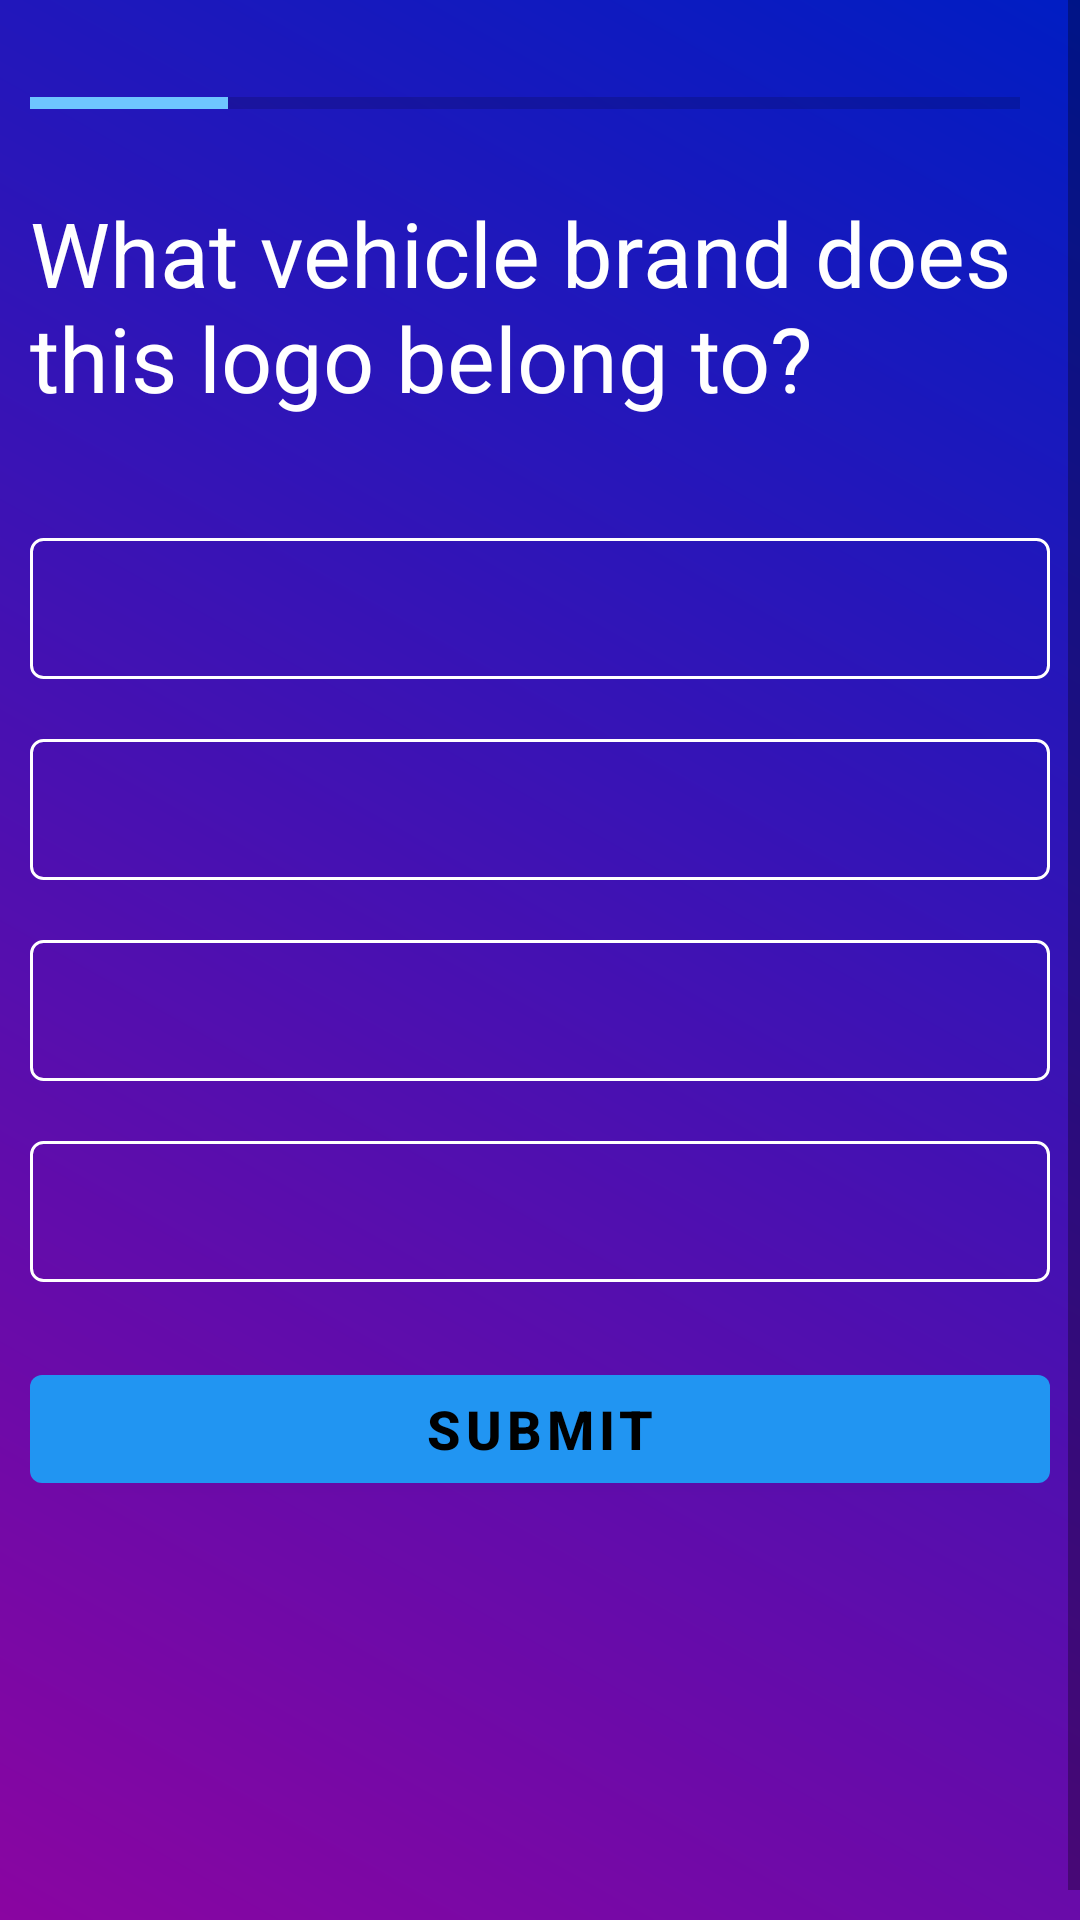

Reconstruct the res/layout file that produces this screen, plus the resources it refers to.
<!-- AndroidManifest.xml: application theme Theme.QuizApp -->
<!-- res/layout/activity_question_set.xml -->
<?xml version="1.0" encoding="utf-8"?>
<ScrollView xmlns:android="http://schemas.android.com/apk/res/android"
    xmlns:tools="http://schemas.android.com/tools"
    android:id="@+id/constraint"
    android:layout_width="match_parent"
    android:layout_height="match_parent"
    android:fillViewport="true"
    android:background="@drawable/main_bg"
    android:layout_gravity="center_vertical"
    tools:context=".QuestionSetActivity">

    <androidx.appcompat.widget.LinearLayoutCompat
        android:layout_width="match_parent"
        android:layout_height="wrap_content"
        android:layout_marginTop="10dp"
        android:orientation="vertical"
        android:paddingStart="10dp"
        android:paddingEnd="10dp">

        <androidx.appcompat.widget.LinearLayoutCompat
            android:layout_width="match_parent"
            android:layout_height="wrap_content"
            android:layout_marginTop="10dp"
            android:gravity="center"
            android:orientation="horizontal">

            <ProgressBar
                android:id="@+id/progressbar"
                style="?android:progressBarStyleHorizontal"
                android:layout_width="0dp"
                android:layout_height="wrap_content"
                android:layout_weight="1"
                android:indeterminate="false"
                android:max="5"
                android:progress="1" />

            <TextView
                android:id="@+id/pb_text"
                android:layout_width="wrap_content"
                android:layout_height="wrap_content"
                android:padding="5dp"
                android:textColor="@color/white"
                android:textSize="14sp"
                tools:text="1/5" />
        </androidx.appcompat.widget.LinearLayoutCompat>

        <TextView
            android:layout_width="match_parent"
            android:layout_height="wrap_content"
            android:layout_marginTop="15dp"
            android:textColor="@color/white"
            android:textSize="30sp"
            android:text="@string/default_text" />

        <ImageView
            android:id="@+id/img_vehicle_logo"
            android:layout_width="wrap_content"
            android:layout_height="wrap_content"
            android:layout_gravity="center"
            android:layout_marginTop="15dp"
            android:layout_marginBottom="15dp"
            android:contentDescription="@string/vehicle_logo"
            android:scaleType="fitXY"
            tools:srcCompat="@drawable/audi" />

        <androidx.appcompat.widget.LinearLayoutCompat
            android:layout_width="match_parent"
            android:layout_height="wrap_content"
            android:layout_marginTop="10dp"
            android:layout_marginBottom="10dp"
            android:background="@drawable/tv_border"
            android:id="@+id/tv_option1"
            android:gravity="center_vertical"
            android:orientation="horizontal"
            android:padding="10dp">

            <TextView
                android:id="@+id/a"
                android:layout_width="0dp"
                android:gravity="center"
                android:layout_height="wrap_content"
                android:layout_weight="1"
                android:textColor="@color/white"
                android:textSize="20sp"
                tools:text="@string/lorem_ipsum" />

            <TextView
                android:id="@+id/indicator1"
                android:layout_width="5dp"
                android:layout_height="18dp"
                android:layout_marginEnd="5dp"
                android:background="@drawable/dot_indicator_red"
                android:padding="10dp"
                android:visibility="gone" />
        </androidx.appcompat.widget.LinearLayoutCompat>

        <androidx.appcompat.widget.LinearLayoutCompat
            android:layout_width="match_parent"
            android:layout_height="wrap_content"
            android:layout_marginTop="10dp"
            android:layout_marginBottom="10dp"
            android:id="@+id/tv_option2"
            android:background="@drawable/tv_border"
            android:gravity="center_vertical"
            android:orientation="horizontal"
            android:padding="10dp">

            <TextView
                android:layout_width="0dp"
                android:id="@+id/b"
                android:gravity="center"
                android:layout_height="wrap_content"
                android:textColor="@color/white"
                android:layout_weight="1"
                android:textSize="20sp"
                tools:text="@string/lorem_ipsum" />

            <TextView
                android:layout_width="5dp"
                android:layout_height="18dp"
                android:id="@+id/indicator2"
                android:layout_marginEnd="5dp"
                android:background="@drawable/dot_indicator_red"
                android:padding="10dp"
                android:visibility="gone" />
        </androidx.appcompat.widget.LinearLayoutCompat>

        <androidx.appcompat.widget.LinearLayoutCompat
            android:layout_width="match_parent"
            android:layout_height="wrap_content"
            android:layout_marginTop="10dp"
            android:layout_marginBottom="10dp"
            android:background="@drawable/tv_border"
            android:id="@+id/tv_option3"
            android:gravity="center_vertical"
            android:orientation="horizontal"
            android:padding="10dp">

            <TextView
                android:layout_width="0dp"
                android:layout_height="wrap_content"
                android:gravity="center"
                android:layout_weight="1"
                android:textColor="@color/white"
                android:id="@+id/c"
                android:textSize="20sp"
                tools:text="@string/lorem_ipsum" />

            <TextView
                android:layout_width="5dp"
                android:layout_height="18dp"
                android:layout_marginEnd="5dp"
                android:id="@+id/indicator3"
                android:background="@drawable/dot_indicator_red"
                android:padding="10dp"
                android:visibility="gone" />
        </androidx.appcompat.widget.LinearLayoutCompat>

        <androidx.appcompat.widget.LinearLayoutCompat
            android:layout_width="match_parent"
            android:layout_height="wrap_content"
            android:layout_marginTop="10dp"
            android:layout_marginBottom="10dp"
            android:id="@+id/tv_option4"
            android:background="@drawable/tv_border"
            android:gravity="center_vertical"
            android:orientation="horizontal"
            android:padding="10dp">

            <TextView
                android:layout_width="0dp"
                android:layout_height="wrap_content"
                android:layout_weight="1"
                android:id="@+id/d"
                android:textColor="@color/white"
                android:gravity="center"
                android:textSize="20sp"
                tools:text="@string/lorem_ipsum" />

            <TextView
                android:layout_width="5dp"
                android:layout_height="18dp"
                android:layout_marginEnd="5dp"
                android:id="@+id/indicator4"
                android:background="@drawable/dot_indicator_red"
                android:padding="10dp"
                android:visibility="gone" />
        </androidx.appcompat.widget.LinearLayoutCompat>

        <Button
            android:id="@+id/btn_submit"
            android:layout_width="match_parent"
            android:layout_height="wrap_content"
            android:layout_marginTop="15dp"
            android:textSize="18sp"
            android:textStyle="bold"
            android:text="@string/submit"
            tools:text="@string/submit" />


    </androidx.appcompat.widget.LinearLayoutCompat>


</ScrollView>
<!-- resources referenced by this layout -->
<resources>
  <color name="white">#FFFFFFFF</color>
  <!-- drawable dot_indicator_red (drawable) -->
  <?xml version="1.0" encoding="utf-8"?>
  <shape xmlns:android="http://schemas.android.com/apk/res/android"
      android:shape="rectangle"
      >
  
      <solid
          android:color="#C4001D"/>
      <size
          android:width="1dp"
          android:height="5dp"/>
      <corners
          android:radius="100px"/>
  
  
  
  </shape>
  <!-- drawable main_bg (drawable) -->
  <?xml version="1.0" encoding="utf-8"?>
  <shape xmlns:android="http://schemas.android.com/apk/res/android">
      <gradient
          android:startColor="#8A05A1"
          android:endColor="#001DC3"
          android:angle="45"/>
  </shape>
  <!-- drawable tv_border (drawable) -->
  <?xml version="1.0" encoding="utf-8"?>
  <shape xmlns:android="http://schemas.android.com/apk/res/android"
      android:shape="rectangle"
      >
      <stroke
          android:width="1dp"
          android:color="@color/white"/>
  
      <corners
          android:radius="4dp"/>
  
  </shape>
  <string name="default_text">What vehicle brand does this logo belong to?</string>
  <string name="lorem_ipsum">Lorem Ipsum</string>
  <string name="submit">submit</string>
  <string name="vehicle_logo">vehicle logo</string>
  <style name="Theme.QuizApp" parent="Theme.MaterialComponents.DayNight.NoActionBar">
          
          <item name="colorPrimary">@color/blue_500</item>
          <item name="colorPrimaryVariant">@color/blue_500_dark</item>
          <item name="colorOnPrimary">@color/black</item>
          <item name="colorAccent">@color/blue_500_light</item>
          <item name="background">@drawable/gradient_abstract</item>
  
          
          <item name="colorSecondary">@color/teal_200</item>
          <item name="colorSecondaryVariant">@color/teal_700</item>
          <item name="colorOnSecondary">@color/black</item>
          
          <item name="android:statusBarColor" tools:targetApi="l">?attr/colorPrimaryVariant</item>
          
      </style>
  <color name="blue_500">#2195f2</color>
  <color name="blue_500_dark">#0068bf</color>
  <color name="black">#FF000000</color>
  <color name="blue_500_light">#6ec5ff</color>
  <color name="teal_200">#FF03DAC5</color>
  <color name="teal_700">#FF018786</color>
</resources>
